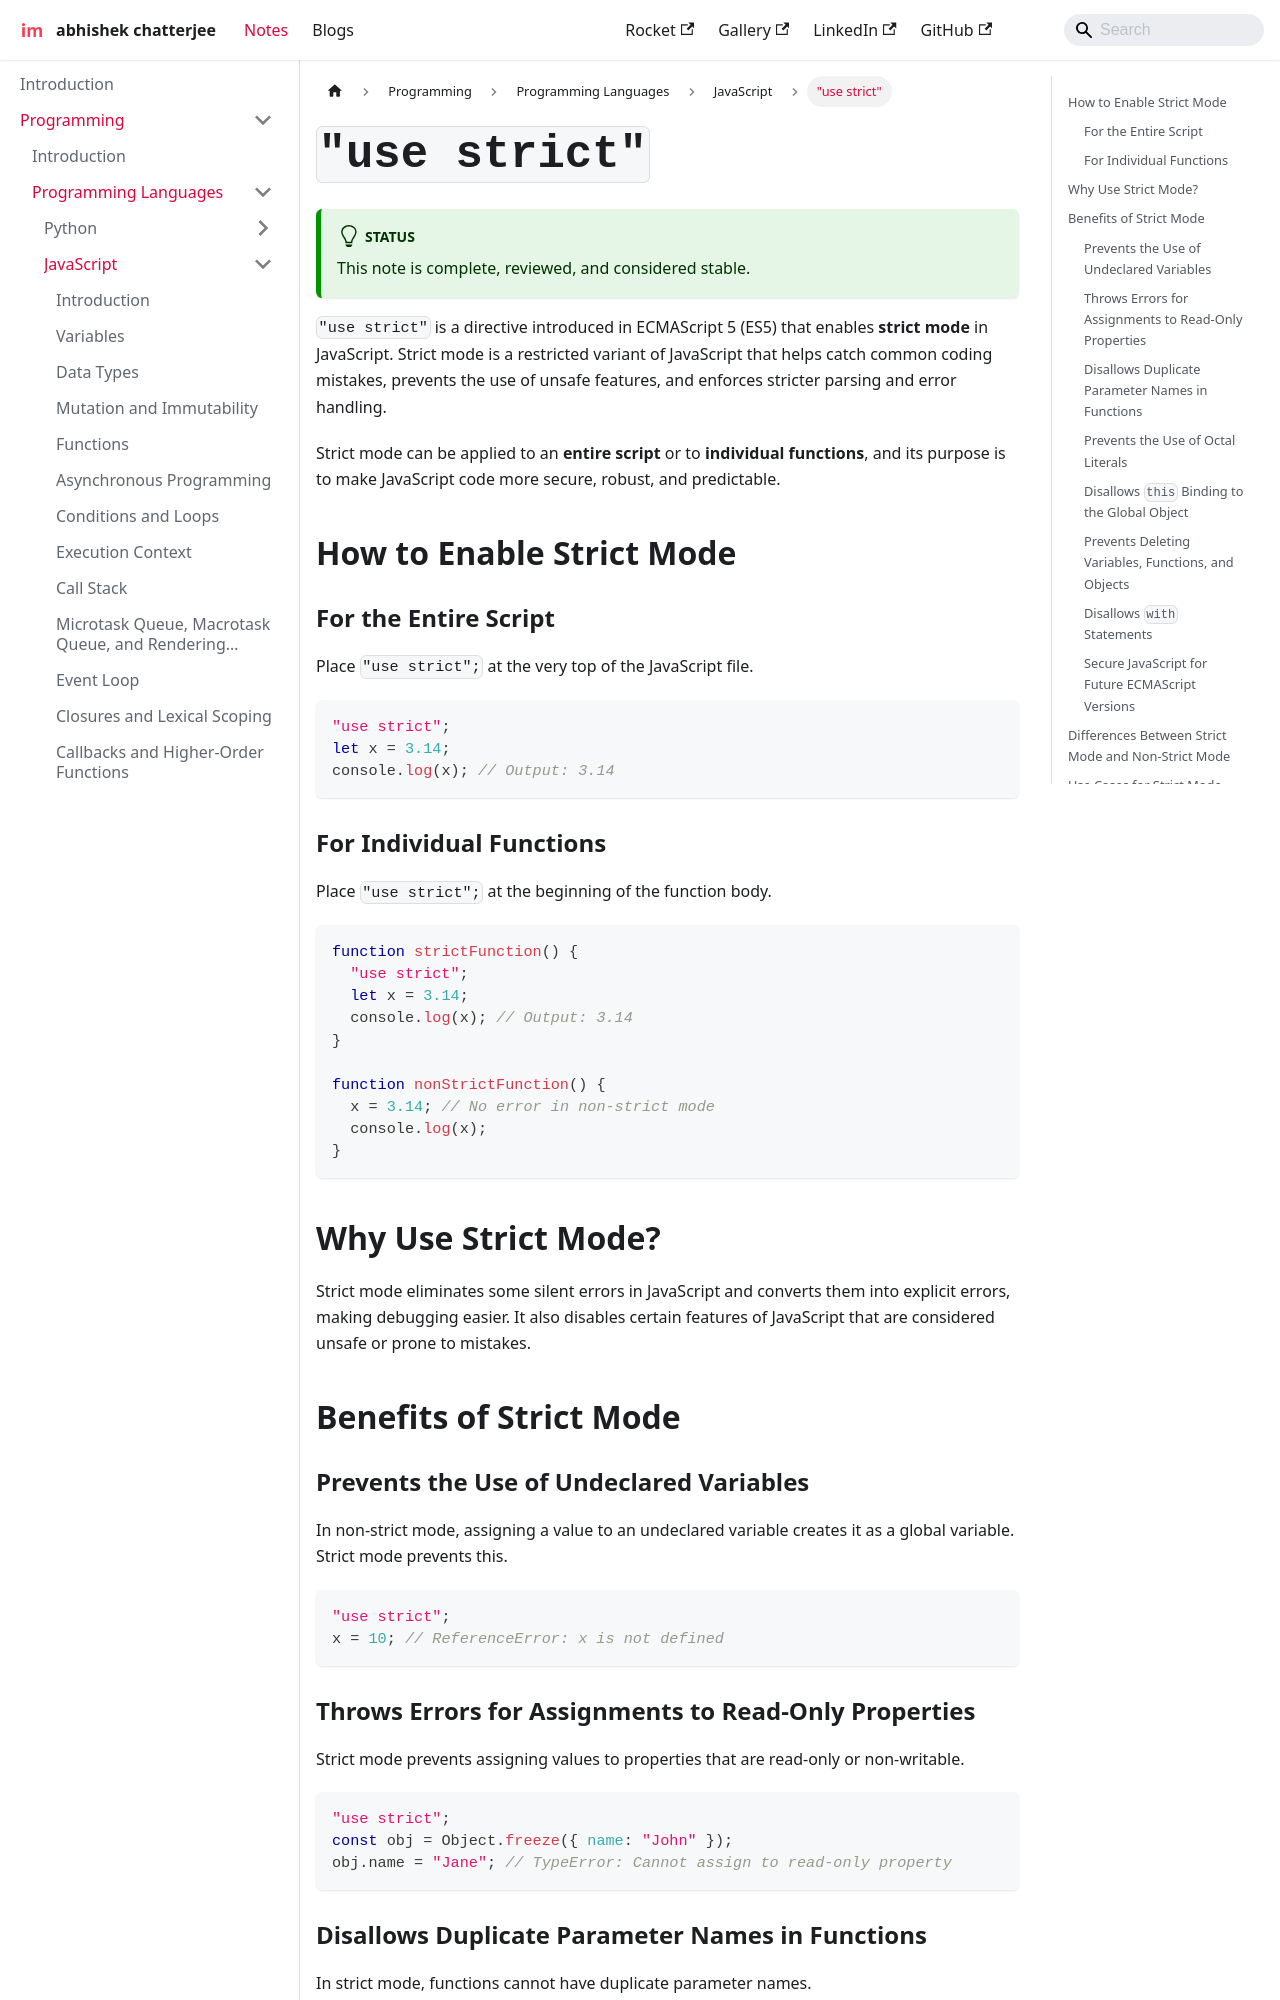

repository: imdeepmind/imdeepmind.github.io · page: docs/programming/programming-languages/javascript/use-strict/index.html · generator: docusaurus

---
sidebar_position: 19
---

# `"use strict"`

:::tip[Status]

This note is complete, reviewed, and considered stable.

:::

`"use strict"` is a directive introduced in ECMAScript 5 (ES5) that enables **strict mode** in JavaScript. Strict mode is a restricted variant of JavaScript that helps catch common coding mistakes, prevents the use of unsafe features, and enforces stricter parsing and error handling.

Strict mode can be applied to an **entire script** or to **individual functions**, and its purpose is to make JavaScript code more secure, robust, and predictable.

## How to Enable Strict Mode

### For the Entire Script

Place `"use strict";` at the very top of the JavaScript file.

```javascript
"use strict";
let x = 3.14;
console.log(x); // Output: 3.14
```

### For Individual Functions

Place `"use strict";` at the beginning of the function body.

```javascript
function strictFunction() {
  "use strict";
  let x = 3.14;
  console.log(x); // Output: 3.14
}

function nonStrictFunction() {
  x = 3.14; // No error in non-strict mode
  console.log(x);
}
```

## Why Use Strict Mode?

Strict mode eliminates some silent errors in JavaScript and converts them into explicit errors, making debugging easier. It also disables certain features of JavaScript that are considered unsafe or prone to mistakes.

## Benefits of Strict Mode

### Prevents the Use of Undeclared Variables

In non-strict mode, assigning a value to an undeclared variable creates it as a global variable. Strict mode prevents this.

```javascript
"use strict";
x = 10; // ReferenceError: x is not defined
```

### Throws Errors for Assignments to Read-Only Properties

Strict mode prevents assigning values to properties that are read-only or non-writable.

```javascript
"use strict";
const obj = Object.freeze({ name: "John" });
obj.name = "Jane"; // TypeError: Cannot assign to read-only property
```

### Disallows Duplicate Parameter Names in Functions

In strict mode, functions cannot have duplicate parameter names.

```javascript
"use strict";
function add(a, a, c) {
  return a + c; // SyntaxError: Duplicate parameter name not allowed
}
```
